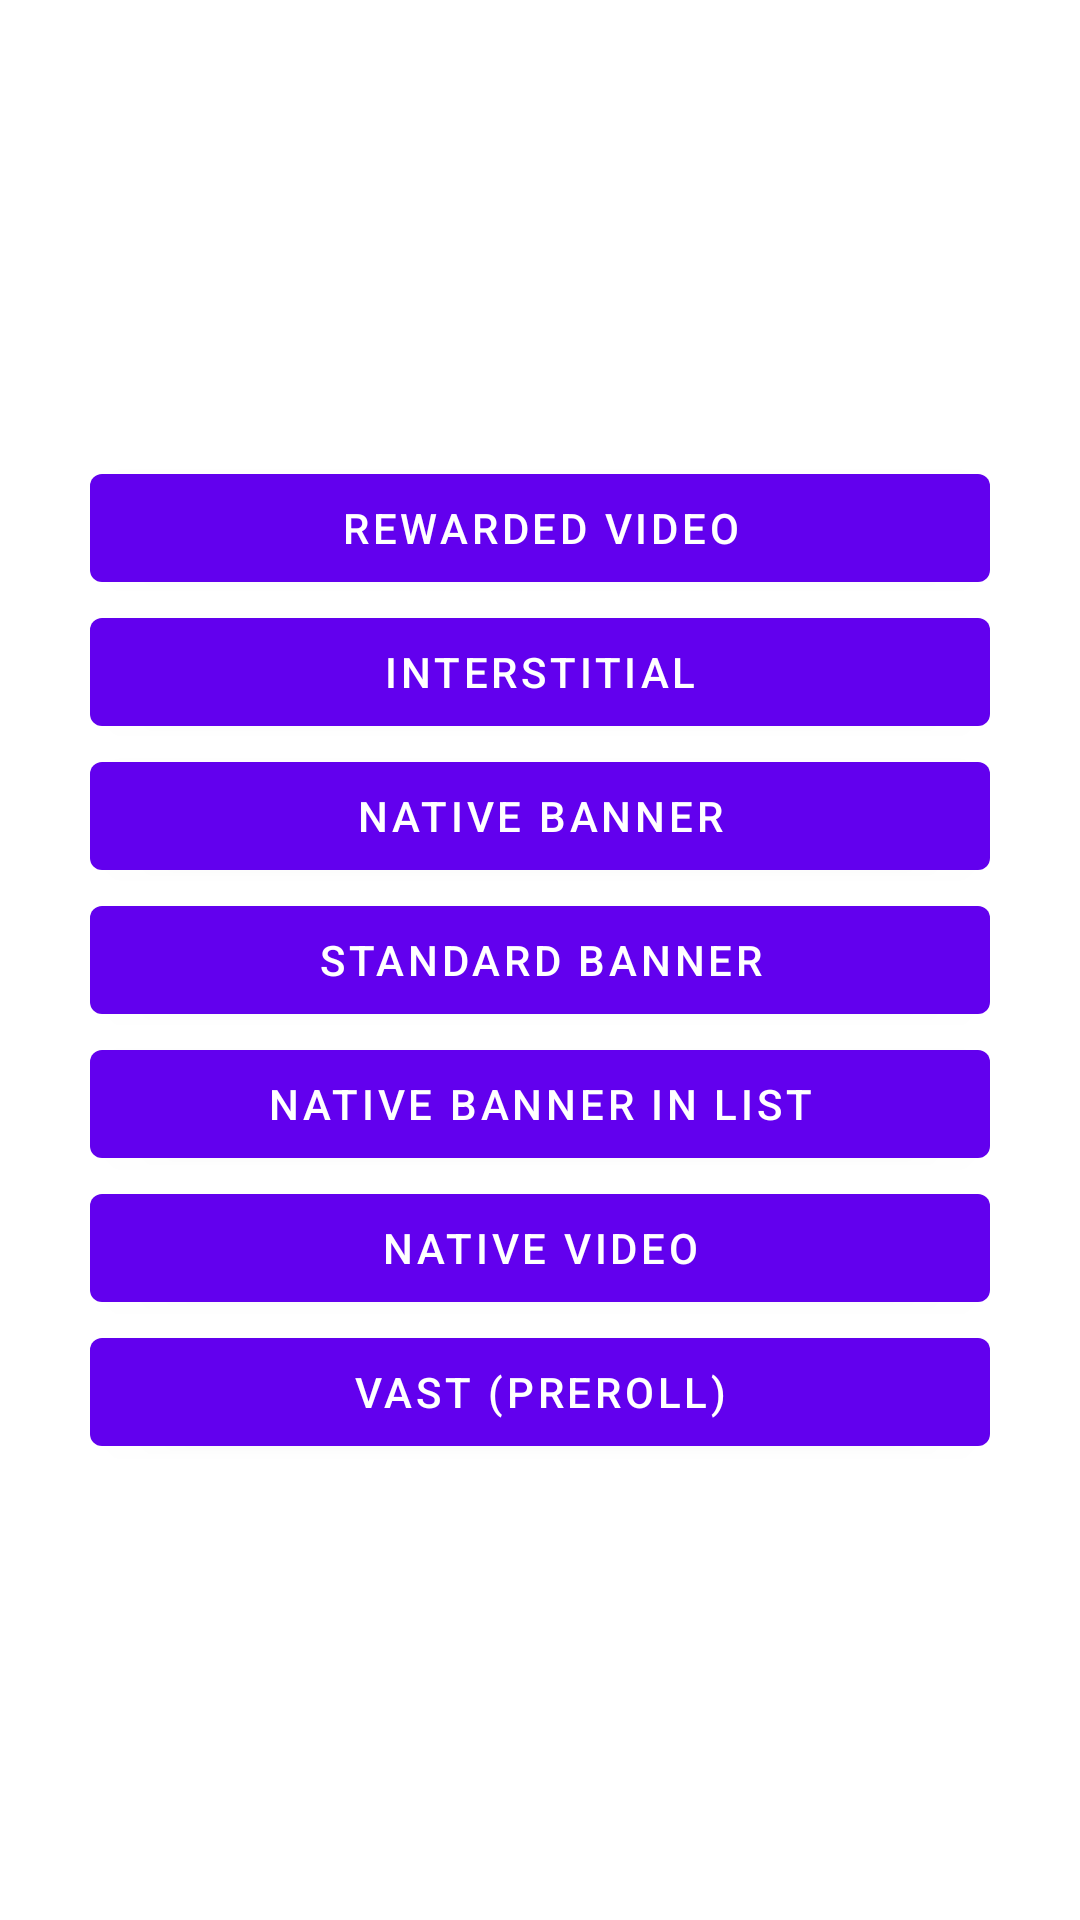

Write the Android layout XML for this screen, with the resource values it uses.
<!-- AndroidManifest.xml: application theme Theme.TapSellPlusSample -->
<!-- res/layout/activity_main.xml -->
<?xml version="1.0" encoding="utf-8"?>
<androidx.appcompat.widget.LinearLayoutCompat xmlns:android="http://schemas.android.com/apk/res/android"
    android:layout_width="match_parent"
    android:layout_height="match_parent"
    android:gravity="center"
    android:padding="30dp"
    android:layout_gravity="center"
    android:orientation="vertical">

    <com.google.android.material.button.MaterialButton
        android:id="@+id/btRewardedVideo"
        android:layout_width="match_parent"
        android:layout_height="wrap_content"
        android:text="@string/rewarded_video" />

    <com.google.android.material.button.MaterialButton
        android:id="@+id/btInterstitial"
        android:layout_width="match_parent"
        android:layout_height="wrap_content"
        android:text="@string/interstitial" />

    <com.google.android.material.button.MaterialButton
        android:id="@+id/btNativeBanner"
        android:layout_width="match_parent"
        android:layout_height="wrap_content"
        android:text="@string/native_banner" />

    <com.google.android.material.button.MaterialButton
        android:id="@+id/btStandardBanner"
        android:layout_width="match_parent"
        android:layout_height="wrap_content"
        android:text="@string/standard_banner" />

    <com.google.android.material.button.MaterialButton
        android:id="@+id/btNativeBannerInList"
        android:layout_width="match_parent"
        android:layout_height="wrap_content"
        android:text="@string/native_banner_in_list" />

    <com.google.android.material.button.MaterialButton
        android:id="@+id/btNativeVideo"
        android:layout_width="match_parent"
        android:layout_height="wrap_content"
        android:text="@string/native_video" />

    <com.google.android.material.button.MaterialButton
        android:id="@+id/btVast"
        android:layout_width="match_parent"
        android:layout_height="wrap_content"
        android:text="@string/vast" />

</androidx.appcompat.widget.LinearLayoutCompat>
<!-- resources referenced by this layout -->
<resources>
  <string name="interstitial">Interstitial</string>
  <string name="native_banner">Native Banner</string>
  <string name="native_banner_in_list">Native Banner In List</string>
  <string name="native_video">Native Video</string>
  <string name="rewarded_video">Rewarded Video</string>
  <string name="standard_banner">Standard Banner</string>
  <string name="vast">Vast (PreRoll)</string>
  <style name="Theme.TapSellPlusSample" parent="Theme.MaterialComponents.DayNight.DarkActionBar">
          
          <item name="colorPrimary">@color/purple_500</item>
          <item name="colorPrimaryVariant">@color/purple_700</item>
          <item name="colorOnPrimary">@color/white</item>
          
          <item name="colorSecondary">@color/teal_200</item>
          <item name="colorSecondaryVariant">@color/teal_700</item>
          <item name="colorOnSecondary">@color/black</item>
          
          <item name="android:statusBarColor" tools:targetApi="l">?attr/colorPrimaryVariant</item>
          
      </style>
  <!-- not gathered from this repository: default colours our renderer supplied (Android Studio template values) -->
  <color name="purple_500">#FF6200EE</color>
  <color name="purple_700">#FF3700B3</color>
  <color name="teal_200">#FF03DAC5</color>
  <color name="teal_700">#FF018786</color>
  <color name="black">#FF000000</color>
  <color name="white">#FFFFFFFF</color>
</resources>
